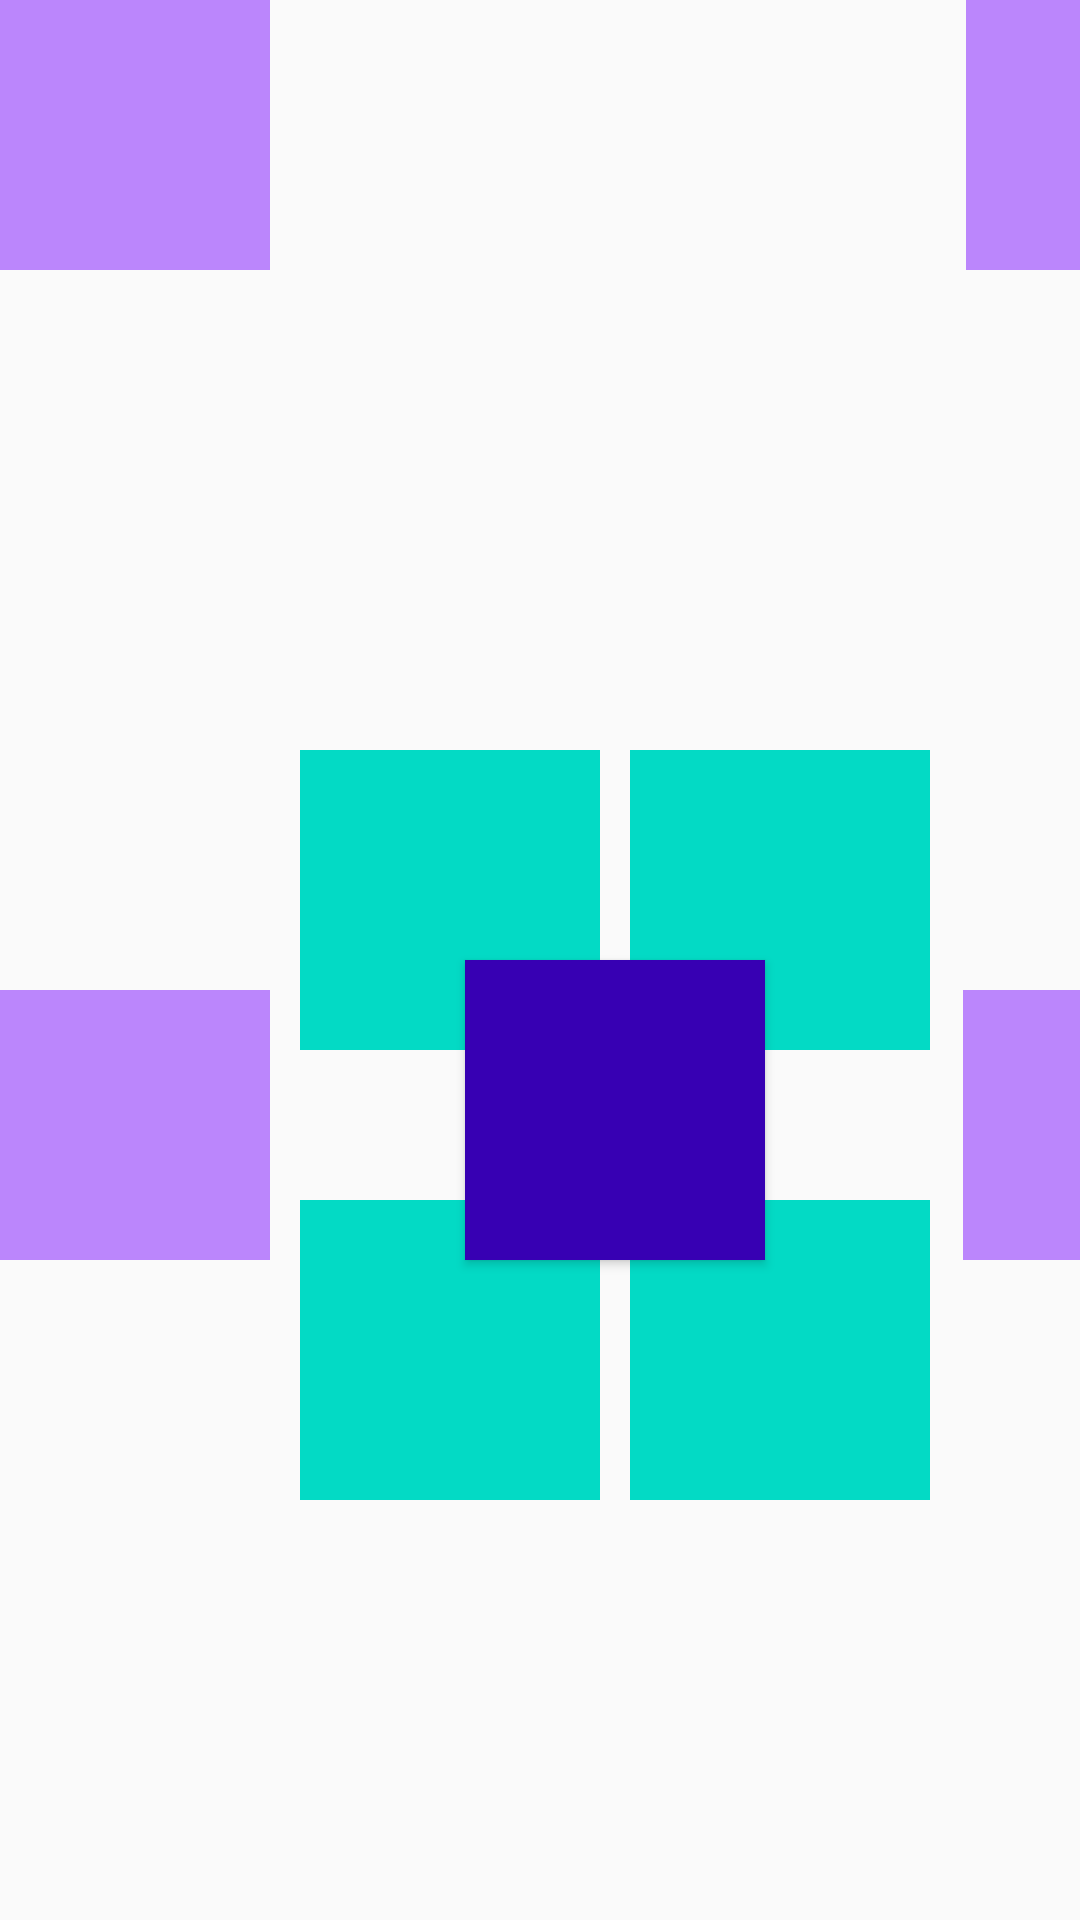

Reconstruct the res/layout file that produces this screen, plus the resources it refers to.
<!-- AndroidManifest.xml: application theme Theme.Box_DesignApplication -->
<!-- res/layout/activity_main.xml -->
<?xml version="1.0" encoding="utf-8"?>
<FrameLayout xmlns:android="http://schemas.android.com/apk/res/android"
    xmlns:app="http://schemas.android.com/apk/res-auto"
    xmlns:tools="http://schemas.android.com/tools"
    android:layout_width="match_parent"
    android:layout_height="match_parent"
    tools:context=".MainActivity">

    <View
        android:layout_width="90dp"
        android:layout_height="90dp"
        android:background="@color/purple_200"/>

    <View
        android:layout_width="90dp"
        android:layout_height="90dp"
        android:background="@color/purple_200"
        android:layout_marginLeft="322dp"/>

    <View
        android:layout_width="90dp"
        android:layout_height="90dp"
        android:background="@color/purple_200"
        android:layout_marginTop="330dp"/>

    <View
        android:layout_width="90dp"
        android:layout_height="90dp"
        android:background="@color/purple_200"
        android:layout_marginTop="644dp"/>

    <View
        android:layout_width="90dp"
        android:layout_height="90dp"
        android:background="@color/purple_200"
        android:layout_marginLeft="321dp"
        android:layout_marginTop="330dp"/>

    <View
        android:layout_width="90dp"
        android:layout_height="90dp"
        android:background="@color/purple_200"
        android:layout_marginTop="644dp"
        android:layout_marginLeft="322dp"/>

    <FrameLayout
        android:layout_width="match_parent"
        android:layout_height="400dp"
        android:layout_marginTop="160dp">

        <View
            android:layout_width="100dp"
            android:layout_height="100dp"
            android:background="@color/teal_200"
            android:layout_marginLeft="100dp"
            android:layout_marginTop="90dp"/>

        <View
            android:layout_width="100dp"
            android:layout_height="100dp"
            android:background="@color/teal_200"
            android:layout_marginTop="240dp"
            android:layout_marginLeft="100dp"/>

        <View
            android:layout_width="100dp"
            android:layout_height="100dp"
            android:background="@color/teal_200"
            android:layout_marginTop="90dp"
            android:layout_marginLeft="210dp"/>

        <View
            android:layout_width="100dp"
            android:layout_height="100dp"
            android:background="@color/teal_200"
            android:layout_marginTop="240dp"
            android:layout_marginLeft="210dp"/>

        <Button
            android:id="@+id/btn1"
            android:layout_width="100dp"
            android:layout_height="100dp"
            android:background="@color/purple_700"
            android:layout_marginTop="160dp"
            android:layout_marginLeft="155dp"/>




    </FrameLayout>



</FrameLayout>
<!-- resources referenced by this layout -->
<resources>
  <color name="purple_200">#FFBB86FC</color>
  <color name="purple_700">#FF3700B3</color>
  <color name="teal_200">#FF03DAC5</color>
  <style name="Theme.Box_DesignApplication" parent="Theme.MaterialComponents.DayNight.Bridge">
          
          <item name="colorPrimary">@color/purple_500</item>
          <item name="colorPrimaryVariant">@color/purple_700</item>
          <item name="colorOnPrimary">@color/white</item>
          
          <item name="colorSecondary">@color/teal_200</item>
          <item name="colorSecondaryVariant">@color/teal_700</item>
          <item name="colorOnSecondary">@color/black</item>
          
          <item name="android:statusBarColor">?attr/colorPrimaryVariant</item>
          
      </style>
  <color name="purple_500">#FF6200EE</color>
  <color name="white">#FFFFFFFF</color>
  <color name="teal_700">#FF018786</color>
  <color name="black">#FF000000</color>
</resources>
